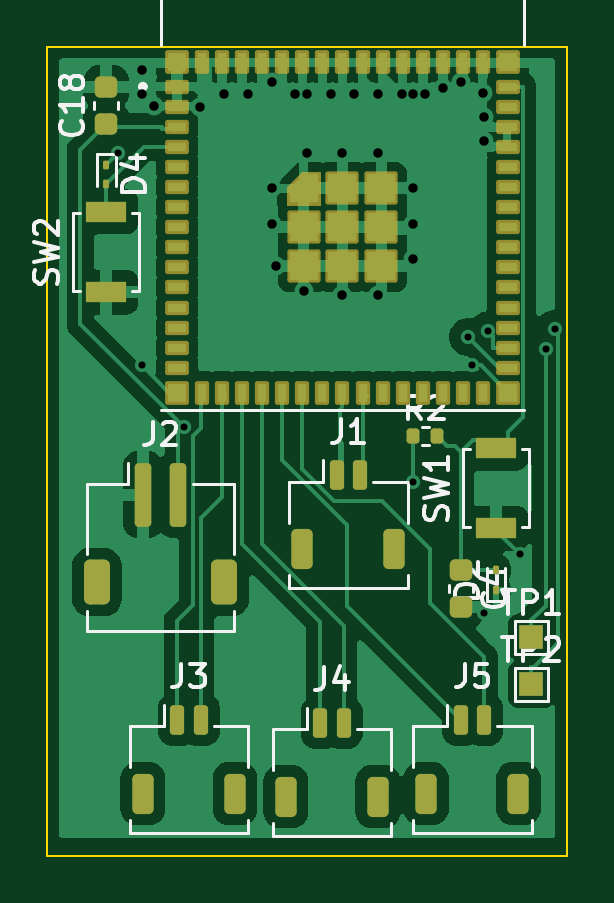
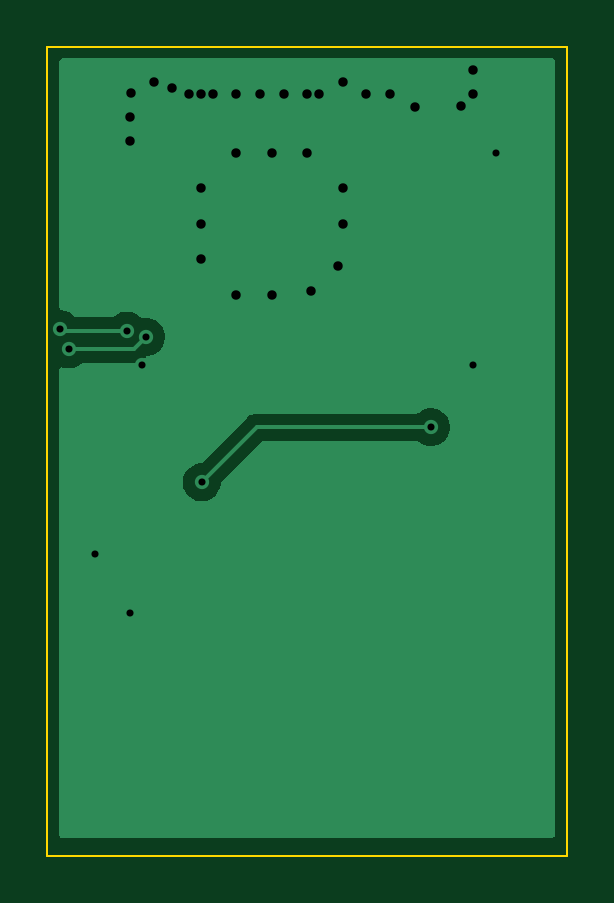
Circuit board: 9 layer files. Board 22.0 x 34.2 mm.
- bottom_copper: esp32-CuBottom.gbr (8508 bytes)
- top_copper: esp32-CuTop.gbr (81182 bytes)
- outline: esp32-EdgeCuts.gbr (603 bytes)
- bottom_mask: esp32-MaskBottom.gbr (453 bytes)
- top_mask: esp32-MaskTop.gbr (5860 bytes)
- drill: esp32-NPTH.drl (265 bytes)
- drill: esp32-PTH.drl (1047 bytes)
- bottom_silk: esp32-SilkBottom.gbr (463 bytes)
- top_silk: esp32-SilkTop.gbr (25936 bytes)

=== bottom_copper: esp32-CuBottom.gbr (8508 bytes, source omitted) ===
=== top_copper: esp32-CuTop.gbr (81182 bytes, source omitted) ===
=== outline: esp32-EdgeCuts.gbr ===
%TF.GenerationSoftware,KiCad,Pcbnew,9.0.7*%
%TF.CreationDate,2026-02-26T22:00:04+01:00*%
%TF.ProjectId,esp32,65737033-322e-46b6-9963-61645f706362,rev?*%
%TF.SameCoordinates,Original*%
%TF.FileFunction,Profile,NP*%
%FSLAX46Y46*%
G04 Gerber Fmt 4.6, Leading zero omitted, Abs format (unit mm)*
G04 Created by KiCad (PCBNEW 9.0.7) date 2026-02-26 22:00:04*
%MOMM*%
%LPD*%
G01*
G04 APERTURE LIST*
%TA.AperFunction,Profile*%
%ADD10C,0.100000*%
%TD*%
G04 APERTURE END LIST*
D10*
X100500000Y-32500000D02*
X122500000Y-32500000D01*
X122500000Y-66750000D01*
X100500000Y-66750000D01*
X100500000Y-32500000D01*
M02*

=== bottom_mask: esp32-MaskBottom.gbr ===
%TF.GenerationSoftware,KiCad,Pcbnew,9.0.7*%
%TF.CreationDate,2026-02-26T22:00:04+01:00*%
%TF.ProjectId,esp32,65737033-322e-46b6-9963-61645f706362,rev?*%
%TF.SameCoordinates,Original*%
%TF.FileFunction,Soldermask,Bot*%
%TF.FilePolarity,Negative*%
%FSLAX46Y46*%
G04 Gerber Fmt 4.6, Leading zero omitted, Abs format (unit mm)*
G04 Created by KiCad (PCBNEW 9.0.7) date 2026-02-26 22:00:04*
%MOMM*%
%LPD*%
G01*
G04 APERTURE LIST*
G04 APERTURE END LIST*
M02*

=== top_mask: esp32-MaskTop.gbr ===
%TF.GenerationSoftware,KiCad,Pcbnew,9.0.7*%
%TF.CreationDate,2026-02-26T22:00:04+01:00*%
%TF.ProjectId,esp32,65737033-322e-46b6-9963-61645f706362,rev?*%
%TF.SameCoordinates,Original*%
%TF.FileFunction,Soldermask,Top*%
%TF.FilePolarity,Negative*%
%FSLAX46Y46*%
G04 Gerber Fmt 4.6, Leading zero omitted, Abs format (unit mm)*
G04 Created by KiCad (PCBNEW 9.0.7) date 2026-02-26 22:00:04*
%MOMM*%
%LPD*%
G01*
G04 APERTURE LIST*
G04 Aperture macros list*
%AMRoundRect*
0 Rectangle with rounded corners*
0 $1 Rounding radius*
0 $2 $3 $4 $5 $6 $7 $8 $9 X,Y pos of 4 corners*
0 Add a 4 corners polygon primitive as box body*
4,1,4,$2,$3,$4,$5,$6,$7,$8,$9,$2,$3,0*
0 Add four circle primitives for the rounded corners*
1,1,$1+$1,$2,$3*
1,1,$1+$1,$4,$5*
1,1,$1+$1,$6,$7*
1,1,$1+$1,$8,$9*
0 Add four rect primitives between the rounded corners*
20,1,$1+$1,$2,$3,$4,$5,0*
20,1,$1+$1,$4,$5,$6,$7,0*
20,1,$1+$1,$6,$7,$8,$9,0*
20,1,$1+$1,$8,$9,$2,$3,0*%
G04 Aperture macros list end*
%ADD10C,0.010000*%
%ADD11R,1.700000X0.900000*%
%ADD12RoundRect,0.175000X-0.175000X-1.175000X0.175000X-1.175000X0.175000X1.175000X-0.175000X1.175000X0*%
%ADD13RoundRect,0.250000X-0.300000X-0.700000X0.300000X-0.700000X0.300000X0.700000X-0.300000X0.700000X0*%
%ADD14RoundRect,0.135000X-0.135000X-0.185000X0.135000X-0.185000X0.135000X0.185000X-0.135000X0.185000X0*%
%ADD15RoundRect,0.102000X-0.400000X-0.200000X0.400000X-0.200000X0.400000X0.200000X-0.400000X0.200000X0*%
%ADD16RoundRect,0.102000X-0.200000X-0.400000X0.200000X-0.400000X0.200000X0.400000X-0.200000X0.400000X0*%
%ADD17RoundRect,0.102000X-0.600000X-0.600000X0.600000X-0.600000X0.600000X0.600000X-0.600000X0.600000X0*%
%ADD18RoundRect,0.102000X-0.400000X-0.400000X0.400000X-0.400000X0.400000X0.400000X-0.400000X0.400000X0*%
%ADD19RoundRect,0.225000X0.250000X-0.225000X0.250000X0.225000X-0.250000X0.225000X-0.250000X-0.225000X0*%
%ADD20RoundRect,0.150000X-0.150000X-0.475000X0.150000X-0.475000X0.150000X0.475000X-0.150000X0.475000X0*%
%ADD21RoundRect,0.225000X-0.225000X-0.625000X0.225000X-0.625000X0.225000X0.625000X-0.225000X0.625000X0*%
%ADD22RoundRect,0.062500X0.062500X-0.117500X0.062500X0.117500X-0.062500X0.117500X-0.062500X-0.117500X0*%
%ADD23RoundRect,0.062500X-0.062500X0.117500X-0.062500X-0.117500X0.062500X-0.117500X0.062500X0.117500X0*%
%ADD24R,1.000000X1.000000*%
%ADD25RoundRect,0.225000X-0.250000X0.225000X-0.250000X-0.225000X0.250000X-0.225000X0.250000X0.225000X0*%
G04 APERTURE END LIST*
D10*
%TO.C,U2*%
X112050000Y-39200000D02*
X110650000Y-39200000D01*
X110650000Y-38450000D01*
X111300000Y-37800000D01*
X112050000Y-37800000D01*
X112050000Y-39200000D01*
G36*
X112050000Y-39200000D02*
G01*
X110650000Y-39200000D01*
X110650000Y-38450000D01*
X111300000Y-37800000D01*
X112050000Y-37800000D01*
X112050000Y-39200000D01*
G37*
%TD*%
D11*
%TO.C,SW1*%
X119500000Y-52900000D03*
X119500000Y-49500000D03*
%TD*%
D12*
%TO.C,J2*%
X104550000Y-51475000D03*
X106050000Y-51475000D03*
D13*
X102600000Y-55175000D03*
X108000000Y-55175000D03*
%TD*%
D14*
%TO.C,R2*%
X115990000Y-49000000D03*
X117010000Y-49000000D03*
%TD*%
D15*
%TO.C,U2*%
X106000000Y-34200000D03*
X106000000Y-35050000D03*
X106000000Y-35900000D03*
X106000000Y-36750000D03*
X106000000Y-37600000D03*
X106000000Y-38450000D03*
X106000000Y-39300000D03*
X106000000Y-40150000D03*
X106000000Y-41000000D03*
X106000000Y-41850000D03*
X106000000Y-42700000D03*
X106000000Y-43550000D03*
X106000000Y-44400000D03*
X106000000Y-45250000D03*
X106000000Y-46100000D03*
D16*
X107050000Y-47150000D03*
X107900000Y-47150000D03*
X108750000Y-47150000D03*
X109600000Y-47150000D03*
X110450000Y-47150000D03*
X111300000Y-47150000D03*
X112150000Y-47150000D03*
X113000000Y-47150000D03*
X113850000Y-47150000D03*
X114700000Y-47150000D03*
X115550000Y-47150000D03*
X116400000Y-47150000D03*
X117250000Y-47150000D03*
X118100000Y-47150000D03*
X118950000Y-47150000D03*
D15*
X120000000Y-46100000D03*
X120000000Y-45250000D03*
X120000000Y-44400000D03*
X120000000Y-43550000D03*
X120000000Y-42700000D03*
X120000000Y-41850000D03*
X120000000Y-41000000D03*
X120000000Y-40150000D03*
X120000000Y-39300000D03*
X120000000Y-38450000D03*
X120000000Y-37600000D03*
X120000000Y-36750000D03*
X120000000Y-35900000D03*
X120000000Y-35050000D03*
X120000000Y-34200000D03*
D16*
X118950000Y-33150000D03*
X118100000Y-33150000D03*
X117250000Y-33150000D03*
X116400000Y-33150000D03*
X115550000Y-33150000D03*
X114700000Y-33150000D03*
X113850000Y-33150000D03*
X113000000Y-33150000D03*
X112150000Y-33150000D03*
X111300000Y-33150000D03*
X110450000Y-33150000D03*
X109600000Y-33150000D03*
X108750000Y-33150000D03*
X107900000Y-33150000D03*
X107050000Y-33150000D03*
D17*
X113000000Y-40150000D03*
X113000000Y-38500000D03*
X114650000Y-38500000D03*
X114650000Y-40150000D03*
X114650000Y-41800000D03*
X113000000Y-41800000D03*
X111350000Y-41800000D03*
X111350000Y-40150000D03*
D18*
X106000000Y-33150000D03*
X106000000Y-47150000D03*
X120000000Y-47150000D03*
X120000000Y-33150000D03*
%TD*%
D19*
%TO.C,C18*%
X103000000Y-35775000D03*
X103000000Y-34225000D03*
%TD*%
D20*
%TO.C,J1*%
X112750000Y-50650000D03*
X113750000Y-50650000D03*
D21*
X111300000Y-53775000D03*
X115200000Y-53775000D03*
%TD*%
D22*
%TO.C,D4*%
X103000000Y-37500000D03*
X103000000Y-38340000D03*
%TD*%
D23*
%TO.C,D2*%
X119500000Y-55515000D03*
X119500000Y-54675000D03*
%TD*%
D24*
%TO.C,TP2*%
X121000000Y-59500000D03*
%TD*%
D11*
%TO.C,SW2*%
X103000000Y-42900000D03*
X103000000Y-39500000D03*
%TD*%
D20*
%TO.C,J4*%
X112050000Y-61125000D03*
X113050000Y-61125000D03*
D21*
X110600000Y-64250000D03*
X114500000Y-64250000D03*
%TD*%
D20*
%TO.C,J5*%
X118000000Y-61000000D03*
X119000000Y-61000000D03*
D21*
X116550000Y-64125000D03*
X120450000Y-64125000D03*
%TD*%
D25*
%TO.C,C4*%
X118000000Y-54675000D03*
X118000000Y-56225000D03*
%TD*%
D20*
%TO.C,J3*%
X106000000Y-61000000D03*
X107000000Y-61000000D03*
D21*
X104550000Y-64125000D03*
X108450000Y-64125000D03*
%TD*%
D24*
%TO.C,TP1*%
X121000000Y-57500000D03*
%TD*%
M02*

=== drill: esp32-NPTH.drl ===
M48
; DRILL file {KiCad 9.0.7} date 2026-02-26T22:00:04+0100
; FORMAT={-:-/ absolute / inch / decimal}
; #@! TF.CreationDate,2026-02-26T22:00:04+01:00
; #@! TF.GenerationSoftware,Kicad,Pcbnew,9.0.7
; #@! TF.FileFunction,NonPlated,1,2,NPTH
FMAT,2
INCH
%
G90
G05
M30

=== drill: esp32-PTH.drl ===
M48
; DRILL file {KiCad 9.0.7} date 2026-02-26T22:00:04+0100
; FORMAT={-:-/ absolute / inch / decimal}
; #@! TF.CreationDate,2026-02-26T22:00:04+01:00
; #@! TF.GenerationSoftware,Kicad,Pcbnew,9.0.7
; #@! TF.FileFunction,Plated,1,2,PTH
FMAT,2
INCH
; #@! TA.AperFunction,Plated,PTH,ViaDrill
T1C0.0118
; #@! TA.AperFunction,Plated,PTH,ViaDrill
T2C0.0157
%
G90
G05
T1
X4.0748Y-1.4567
X4.1142Y-1.811
X4.1839Y-1.9141
X4.5659Y-2.0061
X4.6585Y-1.7634
X4.6654Y-1.811
X4.685Y-2.2244
X4.6908Y-1.7532
X4.7441Y-2.126
X4.7872Y-1.7842
X4.8024Y-1.75
T2
X4.1142Y-1.3189
X4.1142Y-1.3583
X4.1339Y-1.378
X4.2106Y-1.3799
X4.252Y-1.3583
X4.2913Y-1.3583
X4.3307Y-1.3386
X4.3307Y-1.5157
X4.3307Y-1.5748
X4.3386Y-1.6457
X4.3701Y-1.3583
X4.3839Y-1.687
X4.3898Y-1.3583
X4.3898Y-1.4567
X4.4291Y-1.3583
X4.4488Y-1.4567
X4.4488Y-1.6929
X4.4685Y-1.3583
X4.5079Y-1.3583
X4.5079Y-1.4567
X4.5079Y-1.6929
X4.5472Y-1.3583
X4.5669Y-1.3583
X4.5669Y-1.5157
X4.5669Y-1.5748
X4.5669Y-1.6339
X4.5866Y-1.3583
X4.6161Y-1.3484
X4.6457Y-1.3386
X4.6831Y-1.3563
X4.685Y-1.3976
X4.685Y-1.437
M30

=== bottom_silk: esp32-SilkBottom.gbr ===
%TF.GenerationSoftware,KiCad,Pcbnew,9.0.7*%
%TF.CreationDate,2026-02-26T22:00:04+01:00*%
%TF.ProjectId,esp32,65737033-322e-46b6-9963-61645f706362,rev?*%
%TF.SameCoordinates,Original*%
%TF.FileFunction,Legend,Bot*%
%TF.FilePolarity,Positive*%
%FSLAX46Y46*%
G04 Gerber Fmt 4.6, Leading zero omitted, Abs format (unit mm)*
G04 Created by KiCad (PCBNEW 9.0.7) date 2026-02-26 22:00:04*
%MOMM*%
%LPD*%
G01*
G04 APERTURE LIST*
G04 APERTURE END LIST*
%LPC*%
%LPD*%
M02*

=== top_silk: esp32-SilkTop.gbr (25936 bytes, source omitted) ===
